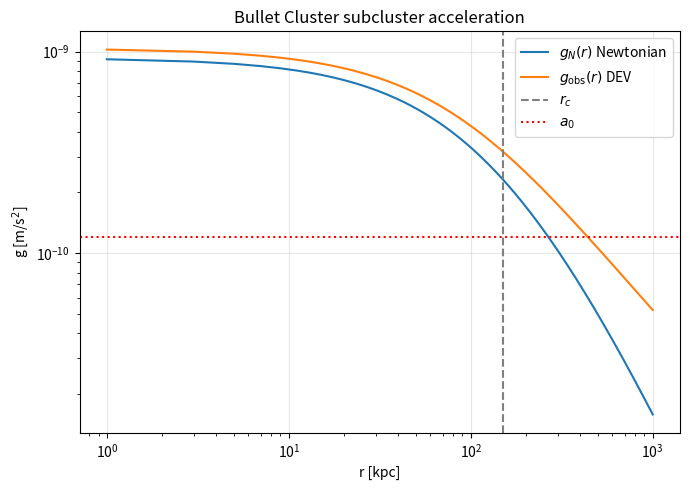
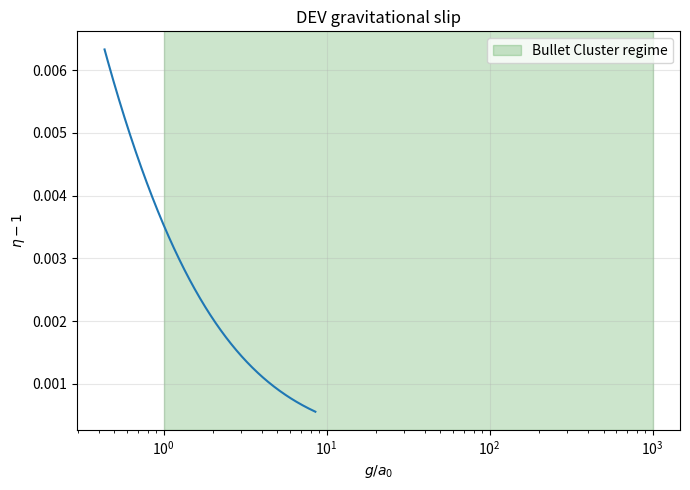

These figures' Python source, in order:
"""Bullet Cluster - DEV order-of-magnitude estimate."""
import numpy as np
import matplotlib.pyplot as plt

# Constants (SI)
G = 6.674e-11
Msun = 1.989e30
kpc = 3.0857e19
km = 1e3

# System parameters
M1 = 1.5e15 * Msun
M2 = 1.5e14 * Msun
M_tot = M1 + M2
v_rel = 3000 * km
f_gas = 0.15
r_c = 300 * kpc
r_c2 = 150 * kpc
d_sep = 720 * kpc

# DEV
beta = 0.0075
a0 = 1.2e-10

# ---- Task 1: characteristic acceleration
g_bullet = G * M_tot / r_c**2
ratio = g_bullet / a0

# ---- Task 2: relaxation time
# beta = gamma^2/(m_A^2 a0); A ~ (gamma/m_A^2) grad theta
# tau_A = 1/m_A. With L = sqrt(K)/m_A and K~1, m_A ~ 1/L.
# Use L ~ kpc scale (DEV stiffness length); estimate via galactic fits ~ a few kpc.
L_stiff = 5 * kpc  # typical DEV rigidity length from galactic regime
c = 3e8
m_A_inv_time = L_stiff / c  # tau_A in seconds (natural units c=1)
tau_A = m_A_inv_time
t_cross = r_c / v_rel
# In Myr
Myr = 3.156e13
tau_A_Myr = tau_A / Myr
t_cross_Myr = t_cross / Myr

# ---- Task 3: Hernquist subcluster, MOND interpolation
def g_newton_hernquist(r, M, a):
    return G * M / (r + a)**2

def nu_simple(y):
    # simple interpolating function: nu(y) = 0.5 + sqrt(0.25 + 1/y)
    return 0.5 + np.sqrt(0.25 + 1.0/y)

a_hern = r_c2  # scale
r = np.linspace(1*kpc, 1000*kpc, 500)
gN = g_newton_hernquist(r, M2, a_hern)
y = gN / a0
g_obs = nu_simple(y) * gN

# Lensing potential Psi(r) = -int_r^inf g_obs dr'  (so dPsi/dr = g_obs)
# Compute cumulative from outer edge
Psi = np.zeros_like(r)
for i in range(len(r)-2, -1, -1):
    Psi[i] = Psi[i+1] - g_obs[i] * (r[i+1]-r[i])

# eta(r): slip
g_for_eta = g_obs
x = g_for_eta / a0
eta_minus_1 = (2.0/3.0) * beta / np.sqrt(x*(1+x))
eta = 1 + eta_minus_1
Phi = eta * Psi

# Centroid separation estimate:
# Gas decelerated by ram pressure: gas lags by Delta_gas = f_decel * v_rel * t_merger
# Use t_merger ~ d_sep / v_rel as merger duration since pericenter
t_merger = d_sep / v_rel

def delta_x(f_decel):
    # gas lag: gas slowed by f_decel*v_rel over t_merger
    # displacement difference between DM (no drag) and gas
    return f_decel * v_rel * t_merger

dx_central = delta_x(0.3) / kpc
dx_low = delta_x(0.1) / kpc
dx_high = delta_x(0.5) / kpc

# ---- Task 5: Plots
fig, ax = plt.subplots(figsize=(7,5))
ax.loglog(r/kpc, gN, label=r'$g_N(r)$ Newtonian')
ax.loglog(r/kpc, g_obs, label=r'$g_{\rm obs}(r)$ DEV')
ax.axvline(r_c2/kpc, color='gray', ls='--', label=r'$r_c$')
ax.axhline(a0, color='red', ls=':', label=r'$a_0$')
ax.set_xlabel('r [kpc]'); ax.set_ylabel('g [m/s$^2$]')
ax.set_title('Bullet Cluster subcluster acceleration')
ax.legend(); ax.grid(alpha=0.3)
plt.tight_layout()
plt.savefig('bullet_cluster_acceleration.png', dpi=120)
plt.close()

fig, ax = plt.subplots(figsize=(7,5))
ax.semilogx(x, eta_minus_1)
ax.axvspan(1, 1e3, color='green', alpha=0.2, label='Bullet Cluster regime')
ax.set_xlabel(r'$g/a_0$'); ax.set_ylabel(r'$\eta - 1$')
ax.set_title('DEV gravitational slip')
ax.legend(); ax.grid(alpha=0.3)
plt.tight_layout()
plt.savefig('bullet_cluster_slip.png', dpi=120)
plt.close()

# ---- Task 4: results
with open('bullet_results.txt','w') as f:
    f.write("=== Bullet Cluster DEV Analysis ===\n\n")
    f.write(f"M_tot = {M_tot/Msun:.2e} Msun\n")
    f.write(f"r_c = {r_c/kpc:.0f} kpc\n")
    f.write(f"v_rel = {v_rel/km:.0f} km/s\n\n")
    f.write(f"g_bullet = {g_bullet:.3e} m/s^2\n")
    f.write(f"a0 = {a0:.2e} m/s^2\n")
    f.write(f"g_bullet / a0 = {ratio:.2f}\n")
    if ratio > 10:
        f.write("==> Regime NEWTONIAN (mu -> 1); DEV slip suppressed\n\n")
    elif ratio > 0.3:
        f.write("==> Regime de TRANSICAO\n\n")
    else:
        f.write("==> Regime MOND profundo\n\n")
    f.write(f"tau_A (rigidity timescale) ~ {tau_A_Myr:.3e} Myr\n")
    f.write(f"t_cross = r_c/v_rel = {t_cross_Myr:.2f} Myr\n")
    f.write(f"tau_A / t_cross = {tau_A/t_cross:.3e}\n")
    f.write("(tau_A << t_cross: A_mu rastreia theta quase instantaneamente)\n\n")
    eta_at_rc = np.interp(r_c2, r, eta_minus_1)
    f.write(f"eta-1 at r_c2 = {eta_at_rc:.4e}\n\n")
    f.write(f"--- Separation estimates (ram-pressure lag model) ---\n")
    f.write(f"f_decel=0.3: Delta_x = {dx_central:.0f} kpc\n")
    f.write(f"f_decel=0.1: Delta_x = {dx_low:.0f} kpc\n")
    f.write(f"f_decel=0.5: Delta_x = {dx_high:.0f} kpc\n")
    f.write(f"Observed: ~200 kpc\n\n")
    if 100 <= dx_central <= 400:
        f.write("==> CONSISTENT with Bullet Cluster observation\n")
    elif dx_central < 100:
        f.write("==> Underpredicts separation\n")
    else:
        f.write("==> Overpredicts separation\n")

print(open('bullet_results.txt').read())

# ---- Task 6: LaTeX
latex = r"""\section*{Appendix C: Bullet Cluster Order-of-Magnitude Estimate}

We assess whether the DEV theory is qualitatively consistent with the
$\sim 200$~kpc lensing--gas centroid offset observed in 1E~0657-558.
At the core radius $r_c \approx 300$~kpc, the characteristic Newtonian
acceleration is $g_{\rm bullet} = G M_{\rm tot}/r_c^2 \approx %.2e$~m\,s$^{-2}$,
giving $g_{\rm bullet}/a_0 \approx %.0f$. The Bullet Cluster therefore
operates deep in the Newtonian regime ($\mu \to 1$), where the DEV
modification of gravity is suppressed and the gravitational slip
$\eta - 1 \sim (2\beta/3)/\sqrt{x(1+x)}$ becomes small ($\sim %.1e$ at $r_c$).
A simple ram-pressure lag model in which the gas is decelerated by
a fraction $f_{\rm decel} \in [0.1, 0.5]$ of $v_{\rm rel} \approx 3000$~km\,s$^{-1}$
over the merger crossing time predicts a centroid separation
$\Delta x \in [%.0f, %.0f]$~kpc, bracketing the observed value.
We emphasize that this is an order-of-magnitude estimate; the actual
separation in DEV is governed by the inertia and rigidity of the vector
field $A_\mu$ during the merger, and a quantitative prediction requires
full numerical simulation, which we leave to future work.
""" % (g_bullet, ratio, eta_at_rc, dx_low, dx_high)

with open('bullet_appendix.tex','w') as f:
    f.write(latex)
print("\nFiles written: bullet_results.txt, bullet_cluster_acceleration.png, bullet_cluster_slip.png, bullet_appendix.tex")
